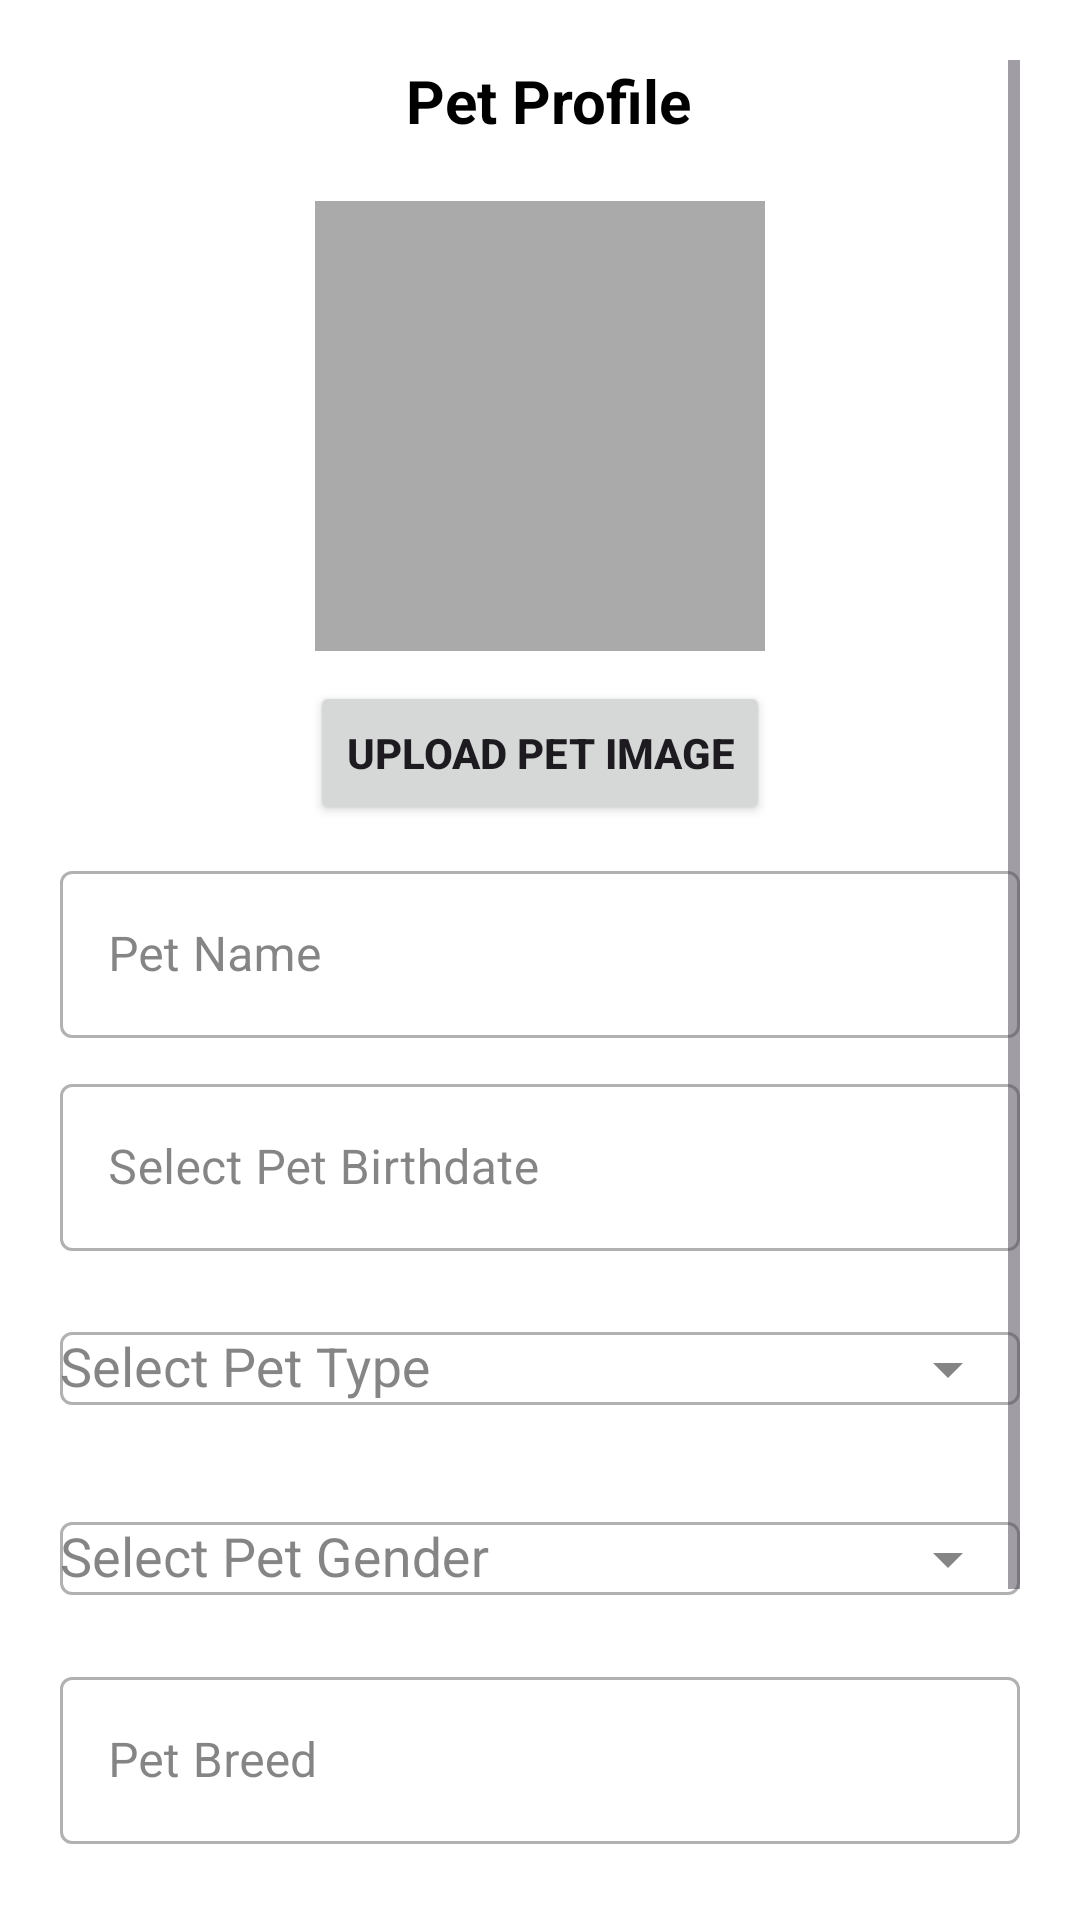

The Android layout XML behind this screen, and the referenced resources:
<!-- AndroidManifest.xml: application theme Theme.Fyp -->
<!-- res/layout/activity_register_pet_profile_page.xml -->
<ScrollView xmlns:android="http://schemas.android.com/apk/res/android"
    xmlns:app="http://schemas.android.com/apk/res-auto"
    xmlns:tools="http://schemas.android.com/tools"
    android:layout_width="match_parent"
    android:layout_height="match_parent"
    android:padding="20dp"
    android:background="@color/white"
    tools:context=".RegisterPetProfilePage">

    <LinearLayout
        android:layout_width="match_parent"
        android:layout_height="wrap_content"
        android:orientation="vertical">

        
        <TextView
            android:layout_width="match_parent"
            android:layout_height="wrap_content"
            android:textStyle="bold"
            android:textSize="20sp"
            android:textColor="@color/black"
            android:text=" Pet Profile"
            android:gravity="center"
            android:layout_marginBottom="10dp" />

        
        <ImageView
            android:id="@+id/img_pet"
            android:layout_width="150dp"
            android:layout_height="150dp"
            android:src="@drawable/placeholder"
            android:layout_gravity="center"
            android:layout_marginTop="10dp"
            android:scaleType="centerCrop"
            android:background="@android:color/darker_gray" />

        
        <Button
            android:id="@+id/btn_upload_pet_image"
            android:layout_width="wrap_content"
            android:layout_height="wrap_content"
            android:text="Upload Pet Image"
            android:textStyle="bold"
            android:layout_gravity="center"
            android:layout_marginTop="10dp" />

        
        <com.google.android.material.textfield.TextInputLayout
            android:layout_width="match_parent"
            android:layout_height="wrap_content"
            android:layout_marginTop="10dp"
            style="@style/Widget.MaterialComponents.TextInputLayout.OutlinedBox">

            <com.google.android.material.textfield.TextInputEditText
                android:id="@+id/pet_name"
                android:layout_width="match_parent"
                android:layout_height="wrap_content"
                android:hint="Pet Name"
                android:inputType="text" />
        </com.google.android.material.textfield.TextInputLayout>

        <com.google.android.material.textfield.TextInputLayout
            android:layout_width="match_parent"
            android:layout_height="wrap_content"
            android:layout_marginTop="10dp"
            style="@style/Widget.MaterialComponents.TextInputLayout.OutlinedBox">

            <com.google.android.material.textfield.TextInputEditText
                android:id="@+id/pet_birthdate"
                android:layout_width="match_parent"
                android:layout_height="wrap_content"
                android:hint="Select Pet Birthdate"
                android:focusable="false"
                android:clickable="true"
                android:inputType="none" />
        </com.google.android.material.textfield.TextInputLayout>

        
        <com.google.android.material.textfield.TextInputLayout
            android:id="@+id/dropdown_pet_type_layout"
            android:layout_width="match_parent"
            android:layout_height="wrap_content"
            android:layout_marginTop="10dp"
            style="@style/Widget.MaterialComponents.TextInputLayout.OutlinedBox"
            app:endIconMode="dropdown_menu">

            <AutoCompleteTextView
                android:id="@+id/pet_type"
                android:layout_width="match_parent"
                android:layout_height="wrap_content"
                android:hint="Select Pet Type"
                android:inputType="none" />
        </com.google.android.material.textfield.TextInputLayout>

        
        <com.google.android.material.textfield.TextInputLayout
            android:id="@+id/dropdown_pet_gender_layout"
            android:layout_width="match_parent"
            android:layout_height="wrap_content"
            android:layout_marginTop="10dp"
            style="@style/Widget.MaterialComponents.TextInputLayout.OutlinedBox"
            app:endIconMode="dropdown_menu">

            <AutoCompleteTextView
                android:id="@+id/pet_gender"
                android:layout_width="match_parent"
                android:layout_height="wrap_content"
                android:hint="Select Pet Gender"
                android:inputType="none" />
        </com.google.android.material.textfield.TextInputLayout>


        
        <com.google.android.material.textfield.TextInputLayout
            android:layout_width="match_parent"
            android:layout_height="wrap_content"
            android:layout_marginTop="10dp"
            style="@style/Widget.MaterialComponents.TextInputLayout.OutlinedBox">

            <com.google.android.material.textfield.TextInputEditText
                android:id="@+id/pet_breed"
                android:layout_width="match_parent"
                android:layout_height="wrap_content"
                android:hint="Pet Breed"
                android:inputType="text" />
        </com.google.android.material.textfield.TextInputLayout>



        
        <com.google.android.material.textfield.TextInputLayout
            android:layout_width="match_parent"
            android:layout_height="wrap_content"
            android:layout_marginTop="10dp"
            style="@style/Widget.MaterialComponents.TextInputLayout.OutlinedBox">

            <com.google.android.material.textfield.TextInputEditText
                android:id="@+id/pet_weight"
                android:layout_width="match_parent"
                android:layout_height="wrap_content"
                android:hint="Pet Weight (kg)"
                android:inputType="numberDecimal" />
        </com.google.android.material.textfield.TextInputLayout>

        
        <Button
            android:id="@+id/save_pet"
            android:layout_width="match_parent"
            android:layout_height="wrap_content"
            android:text="Save Pet Profile"
            android:textStyle="bold"
            android:background="@drawable/roundedbtn"
            android:layout_marginTop="20dp"
            android:textSize="18sp"
            android:textColor="@color/white" />

    </LinearLayout>
</ScrollView>
<!-- resources referenced by this layout -->
<resources>
  <color name="black">#FF000000</color>
  <color name="white">#FFFFFFFF</color>
  <style name="Theme.Fyp" parent="Base.Theme.Fyp" />
  <style name="Base.Theme.Fyp" parent="Theme.Material3.DayNight.NoActionBar">
          
          
  
          <item name="colorPrimary">@color/blue</item>
          <item name="colorOnSurface">@color/text_primary</item>
          <item name="colorOnSurfaceVariant">@color/text_secondary</item>
      </style>
  <color name="blue">#03A9F4</color>
  <color name="text_primary">#333333</color>
  <color name="text_secondary">#666666</color>
</resources>
